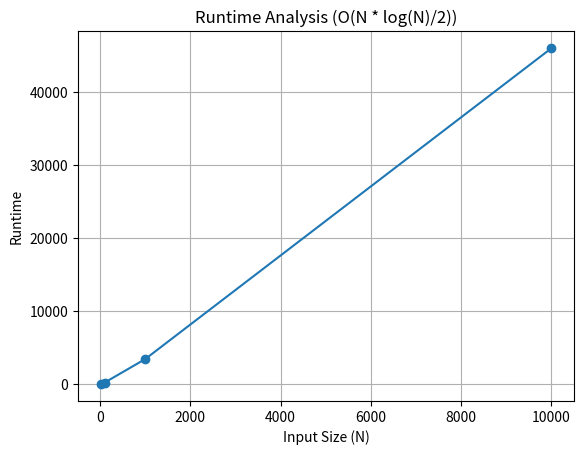

This chart was generated by the following Python code:
import matplotlib.pyplot as plt
import numpy as np

# Define a range of input sizes (N)
N_values = [10, 100, 1000, 10000]

# Calculate the corresponding runtimes
runtimes = [N * (np.log(N) / 2) for N in N_values]

# Create the graph
plt.plot(N_values, runtimes, marker='o', linestyle='-')
plt.xlabel('Input Size (N)')
plt.ylabel('Runtime')
plt.title('Runtime Analysis (O(N * log(N)/2))')
plt.grid(True)
plt.savefig("t1.png")


